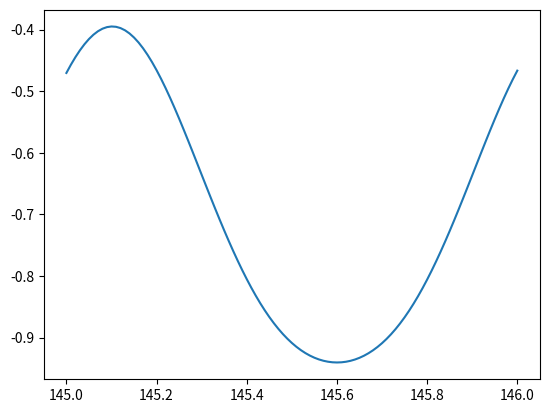

The script that saved this image:
import numpy as np
from math import *
import matplotlib.pyplot as plt

deb=145
β=(23.44*pi)/180
ω=2*pi/(364.25/365.25)
θ=(43.2951*pi)/180
Ω=2*pi/365.25

P1= np.array([  [cos(β) ,0 ,sin(β)],
                [0,      1,     0],
                [-sin(β) ,0 ,cos(β)]])

def P2(t):
    return np.array([   [cos(ω*t),-sin(ω*t),0],
                        [sin(ω*t),cos(ω*t) ,0],
                        [0,       0        ,1]])

P3= np.array([  [cos(θ),0,-sin(θ)],
                [0,     1, 0     ],
                [sin(θ),0, cos(θ)]])

def X(t):
    return np.array([   [-cos(ω*t)],
                        [-sin(ω*t)],
                        [0]])

def z(t):
    P1P2=np.dot(P1,P2(t))
    P1P2P3 = np.dot(P1P2,P3)
    P1P2P3T= np.transpose(P1P2P3)
    Y=np.dot(P1P2P3T,X(t))
    return Y[0,0]

def trace(deb,fin,pas):
    Z,T=[],[]
    while deb<fin:
        Z.append(z(deb))
        T.append(deb)
        deb+=pas
    plt.plot(T,Z)
    plt.show()

trace(145,146,0.01)